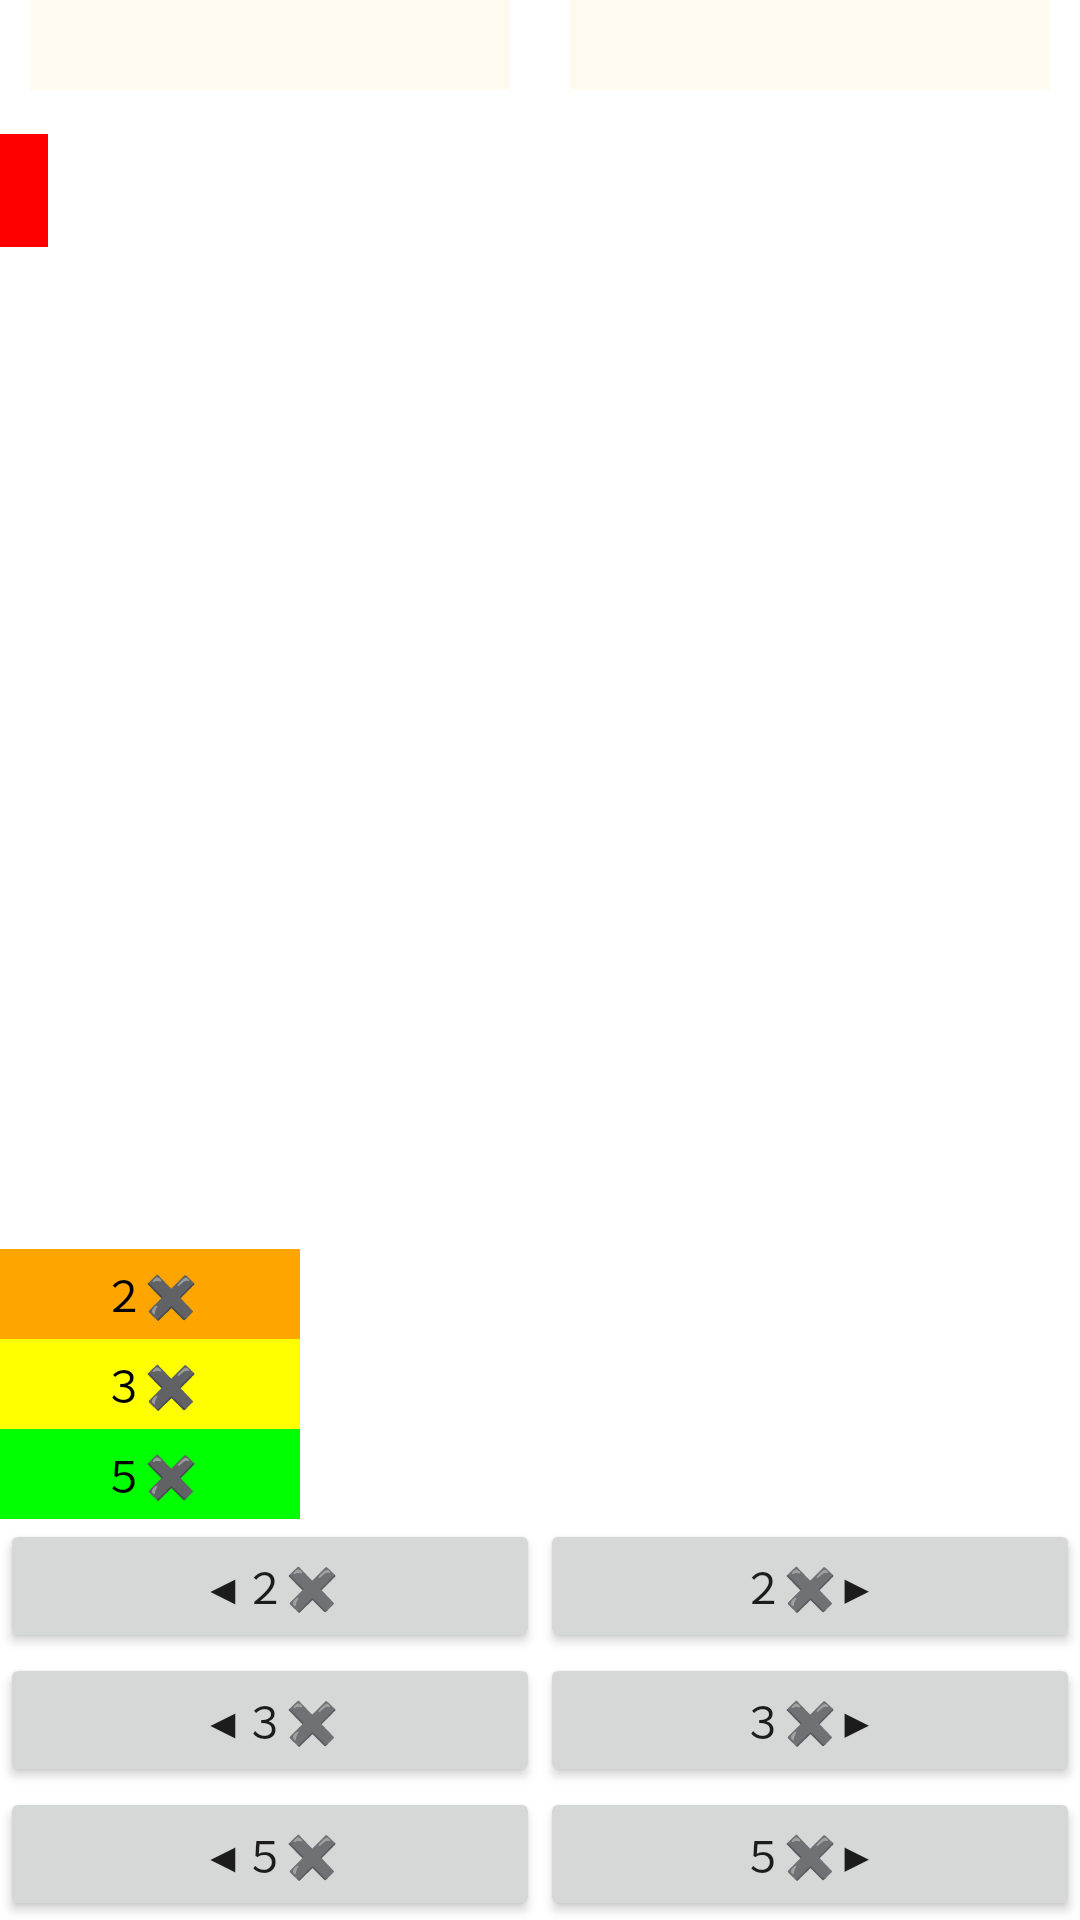

Write the Android layout XML for this screen, with the resource values it uses.
<!-- AndroidManifest.xml: application theme Theme.ActionGame2 -->
<!-- res/layout/activity_main.xml -->
<?xml version="1.0" encoding="utf-8"?>
<LinearLayout xmlns:android="http://schemas.android.com/apk/res/android"
    xmlns:app="http://schemas.android.com/apk/res-auto"
    xmlns:tools="http://schemas.android.com/tools"
    android:layout_width="match_parent"
    android:layout_height="match_parent"
    tools:context=".MainActivity"
    android:orientation="vertical"
    >

    <LinearLayout
        android:layout_width="match_parent"
        android:layout_height="match_parent"
        android:layout_weight="4"
        android:orientation="horizontal">

        <Space
            android:layout_width="10dp"
            android:layout_height="30dp"
            />

        <TextView
            android:id="@+id/scoreBoard"
            android:layout_width="match_parent"
            android:layout_height="30dp"
            android:textSize="16sp"
            android:background="#fffaf0"
            android:textColor="@android:color/black"
            android:layout_weight="1"
            android:gravity="center"
            />

        <Space
            android:layout_width="20dp"
            android:layout_height="30dp"
            />

        <TextView
            android:id="@+id/maximumScoreBoard"
            android:layout_width="match_parent"
            android:layout_height="30dp"
            android:textSize="16sp"
            android:background="#fffaf0"
            android:textColor="@android:color/black"
            android:layout_weight="1"
            android:gravity="center"
            />

        <Space
            android:layout_width="10dp"
            android:layout_height="30dp"
            />

    </LinearLayout>

    <FrameLayout
        android:id="@+id/frameLayout"
        android:layout_width="match_parent"
        android:layout_height="match_parent"
        android:layout_weight="1.2">

        <TextView
            android:id="@+id/numberCard"
            android:layout_width="wrap_content"
            android:layout_height="wrap_content"
            android:textSize="16sp"
            android:textColor="@android:color/white"
            android:background="#ff0000"
            android:gravity="center"
            android:padding="8dp" />

        <LinearLayout
            android:layout_width="match_parent"
            android:layout_height="wrap_content"
            android:layout_gravity="bottom"
            android:orientation="vertical">

            <TextView
                android:id="@+id/image1"
                android:layout_width="100dp"
                android:layout_height="30dp"
                android:background="#ffa500"
                android:gravity="center"
                android:textColor="@android:color/black"
                android:text="２✖️"
                />

            <TextView
                android:id="@+id/image2"
                android:layout_width="100dp"
                android:layout_height="30dp"
                android:background="#ffff00"
                android:gravity="center"
                android:textColor="@android:color/black"
                android:text="３✖️"
                />

            <TextView
                android:id="@+id/image3"
                android:layout_width="100dp"
                android:layout_height="30dp"
                android:background="#00ff00"
                android:gravity="center"
                android:textColor="@android:color/black"
                android:text="５✖️"
                android:layout_gravity="bottom"
                />
        </LinearLayout>


        <TextView
            android:id="@+id/gameSummaryTextView"
            android:layout_width="wrap_content"
            android:layout_height="wrap_content"
            android:textSize="24sp"
            android:textColor="@android:color/white"
            android:gravity="center"
            android:visibility="gone" />

    </FrameLayout>

    <LinearLayout
        android:layout_width="match_parent"
        android:layout_height="match_parent"
        android:layout_weight="4"
        android:orientation="horizontal">

        <Button
            android:id="@+id/button1"
            android:layout_width="wrap_content"
            android:layout_height="wrap_content"
            android:layout_weight="1"
            android:text="◀︎２✖️"
            />

        <Button
            android:id="@+id/button2"
            android:layout_width="wrap_content"
            android:layout_height="wrap_content"
            android:layout_weight="1"
            android:text="２✖️▶︎"
            />
    </LinearLayout>

    <LinearLayout
        android:layout_width="match_parent"
        android:layout_height="match_parent"
        android:layout_weight="4"
        android:orientation="horizontal">

        <Button
            android:id="@+id/button3"
            android:layout_width="wrap_content"
            android:layout_height="wrap_content"
            android:layout_weight="1"
            android:text="◀︎３✖️" />

        <Button
            android:id="@+id/button4"
            android:layout_width="wrap_content"
            android:layout_height="wrap_content"
            android:layout_weight="1"
            android:text="３✖️▶︎" />
    </LinearLayout>

    <LinearLayout
        android:layout_width="match_parent"
        android:layout_height="match_parent"
        android:layout_weight="4"
        android:orientation="horizontal">

        <Button
            android:id="@+id/button5"
            android:layout_width="wrap_content"
            android:layout_height="wrap_content"
            android:layout_weight="1"
            android:text="◀︎５✖️" />

        <Button
            android:id="@+id/button6"
            android:layout_width="wrap_content"
            android:layout_height="wrap_content"
            android:layout_weight="1"
            android:text="５✖️▶︎" />
    </LinearLayout>

</LinearLayout>
<!-- resources referenced by this layout -->
<resources>
  <style name="Theme.ActionGame2" parent="Theme.MaterialComponents.DayNight.DarkActionBar">
          
          <item name="colorPrimary">@color/purple_500</item>
          <item name="colorPrimaryVariant">@color/purple_700</item>
          <item name="colorOnPrimary">@color/white</item>
          
          <item name="colorSecondary">@color/teal_200</item>
          <item name="colorSecondaryVariant">@color/teal_700</item>
          <item name="colorOnSecondary">@color/black</item>
          
          <item name="android:statusBarColor">?attr/colorPrimaryVariant</item>
          
      </style>
  <!-- not gathered from this repository: default colours our renderer supplied (Android Studio template values) -->
  <color name="purple_500">#FF6200EE</color>
  <color name="purple_700">#FF3700B3</color>
  <color name="teal_200">#FF03DAC5</color>
  <color name="teal_700">#FF018786</color>
  <color name="black">#FF000000</color>
  <color name="white">#FFFFFFFF</color>
</resources>
